Photos from the image-classification dataset "attack_train_specs_split" in the GitHub repository isxrh/Covid19. Its 2 classes are: negative, positive.

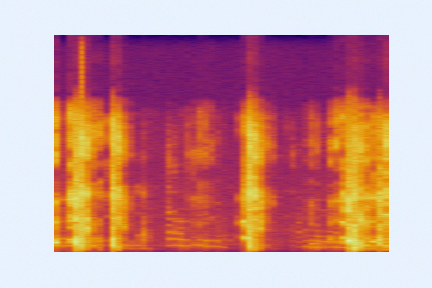
Label: positive

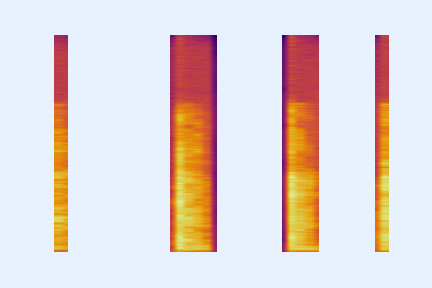
Label: negative

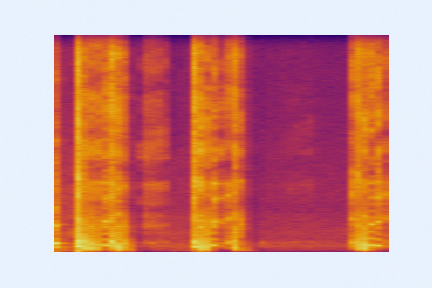
Label: positive

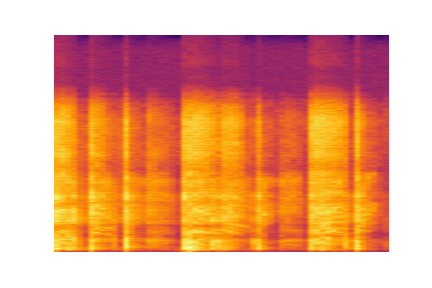
Label: negative

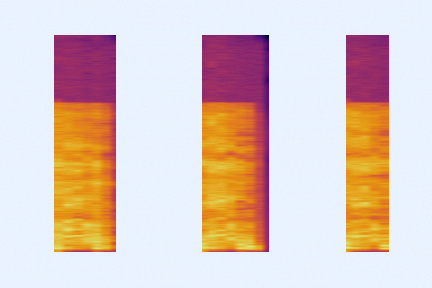
Label: negative

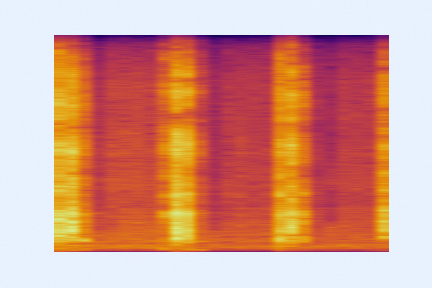
Label: negative
